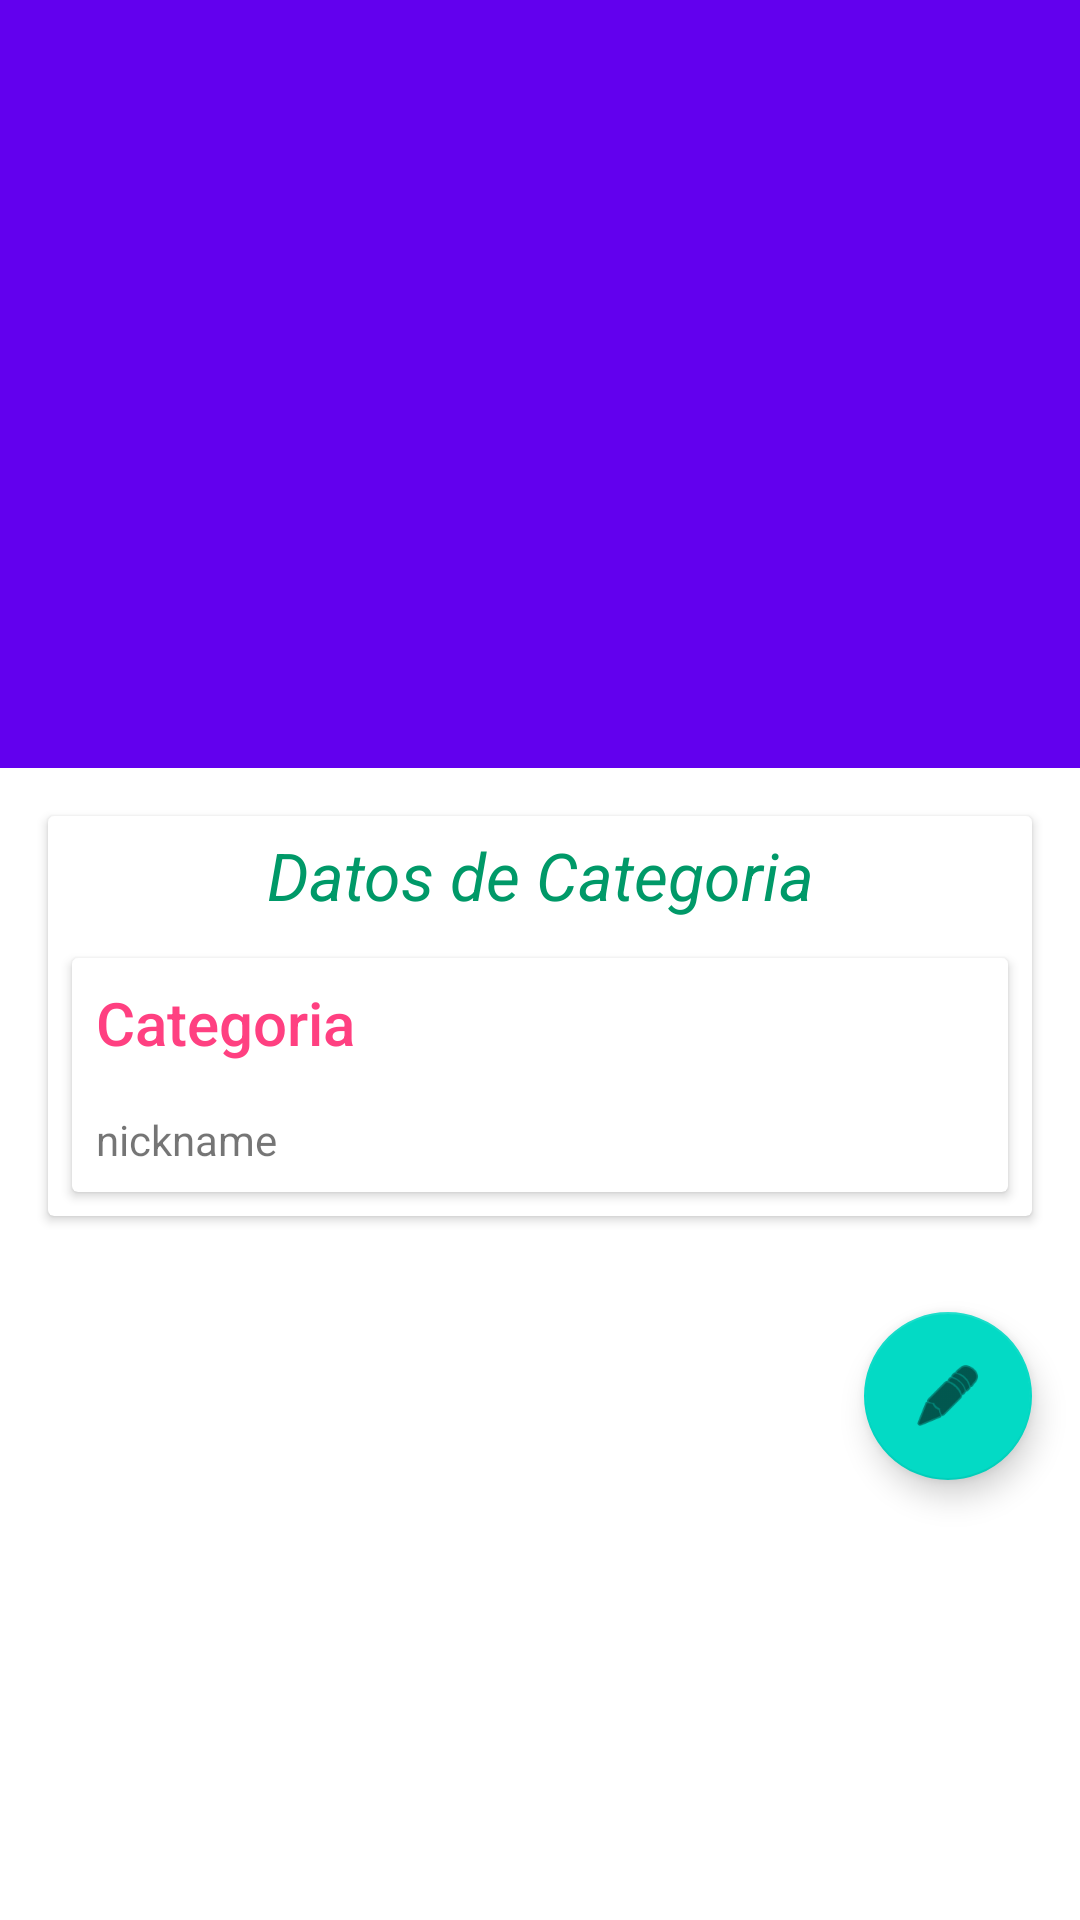

This screen was rendered from an Android layout file. Write that file and the resources it references.
<!-- AndroidManifest.xml: application theme Theme.Tiendita -->
<!-- res/layout/activity_detail_cat.xml -->
<?xml version="1.0" encoding="utf-8"?>
<androidx.coordinatorlayout.widget.CoordinatorLayout xmlns:android="http://schemas.android.com/apk/res/android"
    xmlns:app="http://schemas.android.com/apk/res-auto"
    xmlns:tools="http://schemas.android.com/tools"
    android:layout_width="match_parent"
    android:layout_height="match_parent"
    android:fitsSystemWindows="true"
    tools:context=".Category.DetailActivity">

    <com.google.android.material.appbar.AppBarLayout
        android:layout_width="match_parent"
        android:layout_height="wrap_content">

        <com.google.android.material.appbar.CollapsingToolbarLayout
            android:id="@+id/mCollapsingToolbarLayoutC"
            android:layout_width="match_parent"
            android:layout_height="256dp"
            android:fitsSystemWindows="true"
            app:contentScrim="?attr/colorPrimary"
            app:expandedTitleMarginEnd="64dp"
            app:expandedTitleMarginStart="48dp"
            app:layout_scrollFlags="scroll|exitUntilCollapsed">

            <ImageView
                android:id="@+id/categoriaImg"
                android:layout_width="match_parent"
                android:layout_height="match_parent"
                android:fitsSystemWindows="true"
                android:scaleType="fitXY"
                android:src="@drawable/m_categoria"
                app:layout_collapseMode="parallax" />

            <androidx.appcompat.widget.Toolbar
                android:id="@+id/toolbar"
                android:layout_width="match_parent"
                android:layout_height="?attr/actionBarSize"
                android:background="@android:color/transparent"
                app:layout_collapseMode="pin"
                app:popupTheme="@style/ThemeOverlay.AppCompat.Light" />

        </com.google.android.material.appbar.CollapsingToolbarLayout>

    </com.google.android.material.appbar.AppBarLayout>

    <androidx.core.widget.NestedScrollView
        android:layout_width="match_parent"
        android:layout_height="match_parent"
        app:layout_behavior="com.google.android.material.appbar.AppBarLayout$ScrollingViewBehavior">

        <LinearLayout
            android:layout_width="match_parent"
            android:layout_height="wrap_content"
            android:orientation="vertical">

            <include layout="@layout/detail_content_cat" />

            <com.google.android.material.floatingactionbutton.FloatingActionButton
                android:id="@+id/editFABC"
                android:layout_width="wrap_content"
                android:layout_height="wrap_content"
                android:layout_gravity="bottom|end"
                android:layout_margin="16dp"
                android:src="@android:drawable/ic_menu_edit"
                android:tint="@android:color/white" />

        </LinearLayout>

    </androidx.core.widget.NestedScrollView>

</androidx.coordinatorlayout.widget.CoordinatorLayout>
<!-- res/layout/detail_content_cat.xml (included above) -->
<?xml version="1.0" encoding="utf-8"?>
<androidx.cardview.widget.CardView xmlns:android="http://schemas.android.com/apk/res/android"
    android:layout_width="match_parent"
    android:layout_height="match_parent"
    android:layout_margin="16dp">

    <ScrollView
        android:layout_width="match_parent"
        android:layout_height="match_parent">

        <LinearLayout
            android:layout_width="match_parent"
            android:layout_height="match_parent"
            android:orientation="vertical">

            <LinearLayout
                android:layout_width="match_parent"
                android:layout_height="wrap_content"
                android:orientation="vertical">

                <TextView
                    android:layout_width="match_parent"
                    android:layout_height="wrap_content"
                    android:padding="5dp"
                    android:text="Datos de Categoria"
                    android:textAlignment="center"
                    android:textAppearance="@style/TextAppearance.AppCompat.Large"
                    android:textColor="@color/niceGreenish"
                    android:textStyle="italic" />

                <androidx.cardview.widget.CardView
                    android:layout_width="match_parent"
                    android:layout_height="wrap_content"
                    android:layout_margin="@dimen/card_margin">

                    <LinearLayout
                        android:layout_width="match_parent"
                        android:layout_height="wrap_content"
                        android:orientation="vertical">

                        <TextView
                            android:layout_width="match_parent"
                            android:layout_height="wrap_content"
                            android:padding="@dimen/text_padiing"
                            android:text="Categoria"
                            android:textAppearance="@style/TextAppearance.AppCompat.Title"
                            android:textColor="@color/colorAccent" />

                        <TextView
                            android:id="@+id/categoria"
                            android:layout_width="match_parent"
                            android:layout_height="wrap_content"
                            android:padding="@dimen/text_padiing"
                            android:text="nickname" />

                    </LinearLayout>

                </androidx.cardview.widget.CardView>

            </LinearLayout>

        </LinearLayout>

    </ScrollView>

</androidx.cardview.widget.CardView>
<!-- resources referenced by this layout -->
<resources>
  <color name="colorAccent">#FF4081</color>
  <color name="niceGreenish">#009968</color>
  <dimen name="card_margin">8dp</dimen>
  <dimen name="text_padiing">8dp</dimen>
  <style name="Theme.Tiendita" parent="Theme.MaterialComponents.DayNight.DarkActionBar">
          
          <item name="colorPrimary">@color/purple_500</item>
          <item name="colorPrimaryVariant">@color/purple_700</item>
          <item name="colorOnPrimary">@color/white</item>
          
          <item name="colorSecondary">@color/teal_200</item>
          <item name="colorSecondaryVariant">@color/teal_700</item>
          <item name="colorOnSecondary">@color/black</item>
          
          <item name="android:statusBarColor" tools:targetApi="l">?attr/colorPrimaryVariant</item>
          
      </style>
  <color name="purple_500">#FF6200EE</color>
  <color name="purple_700">#FF3700B3</color>
  <color name="white">#FFF</color>
  <color name="teal_200">#FF03DAC5</color>
  <color name="teal_700">#FF018786</color>
  <color name="black">#FF000000</color>
</resources>
